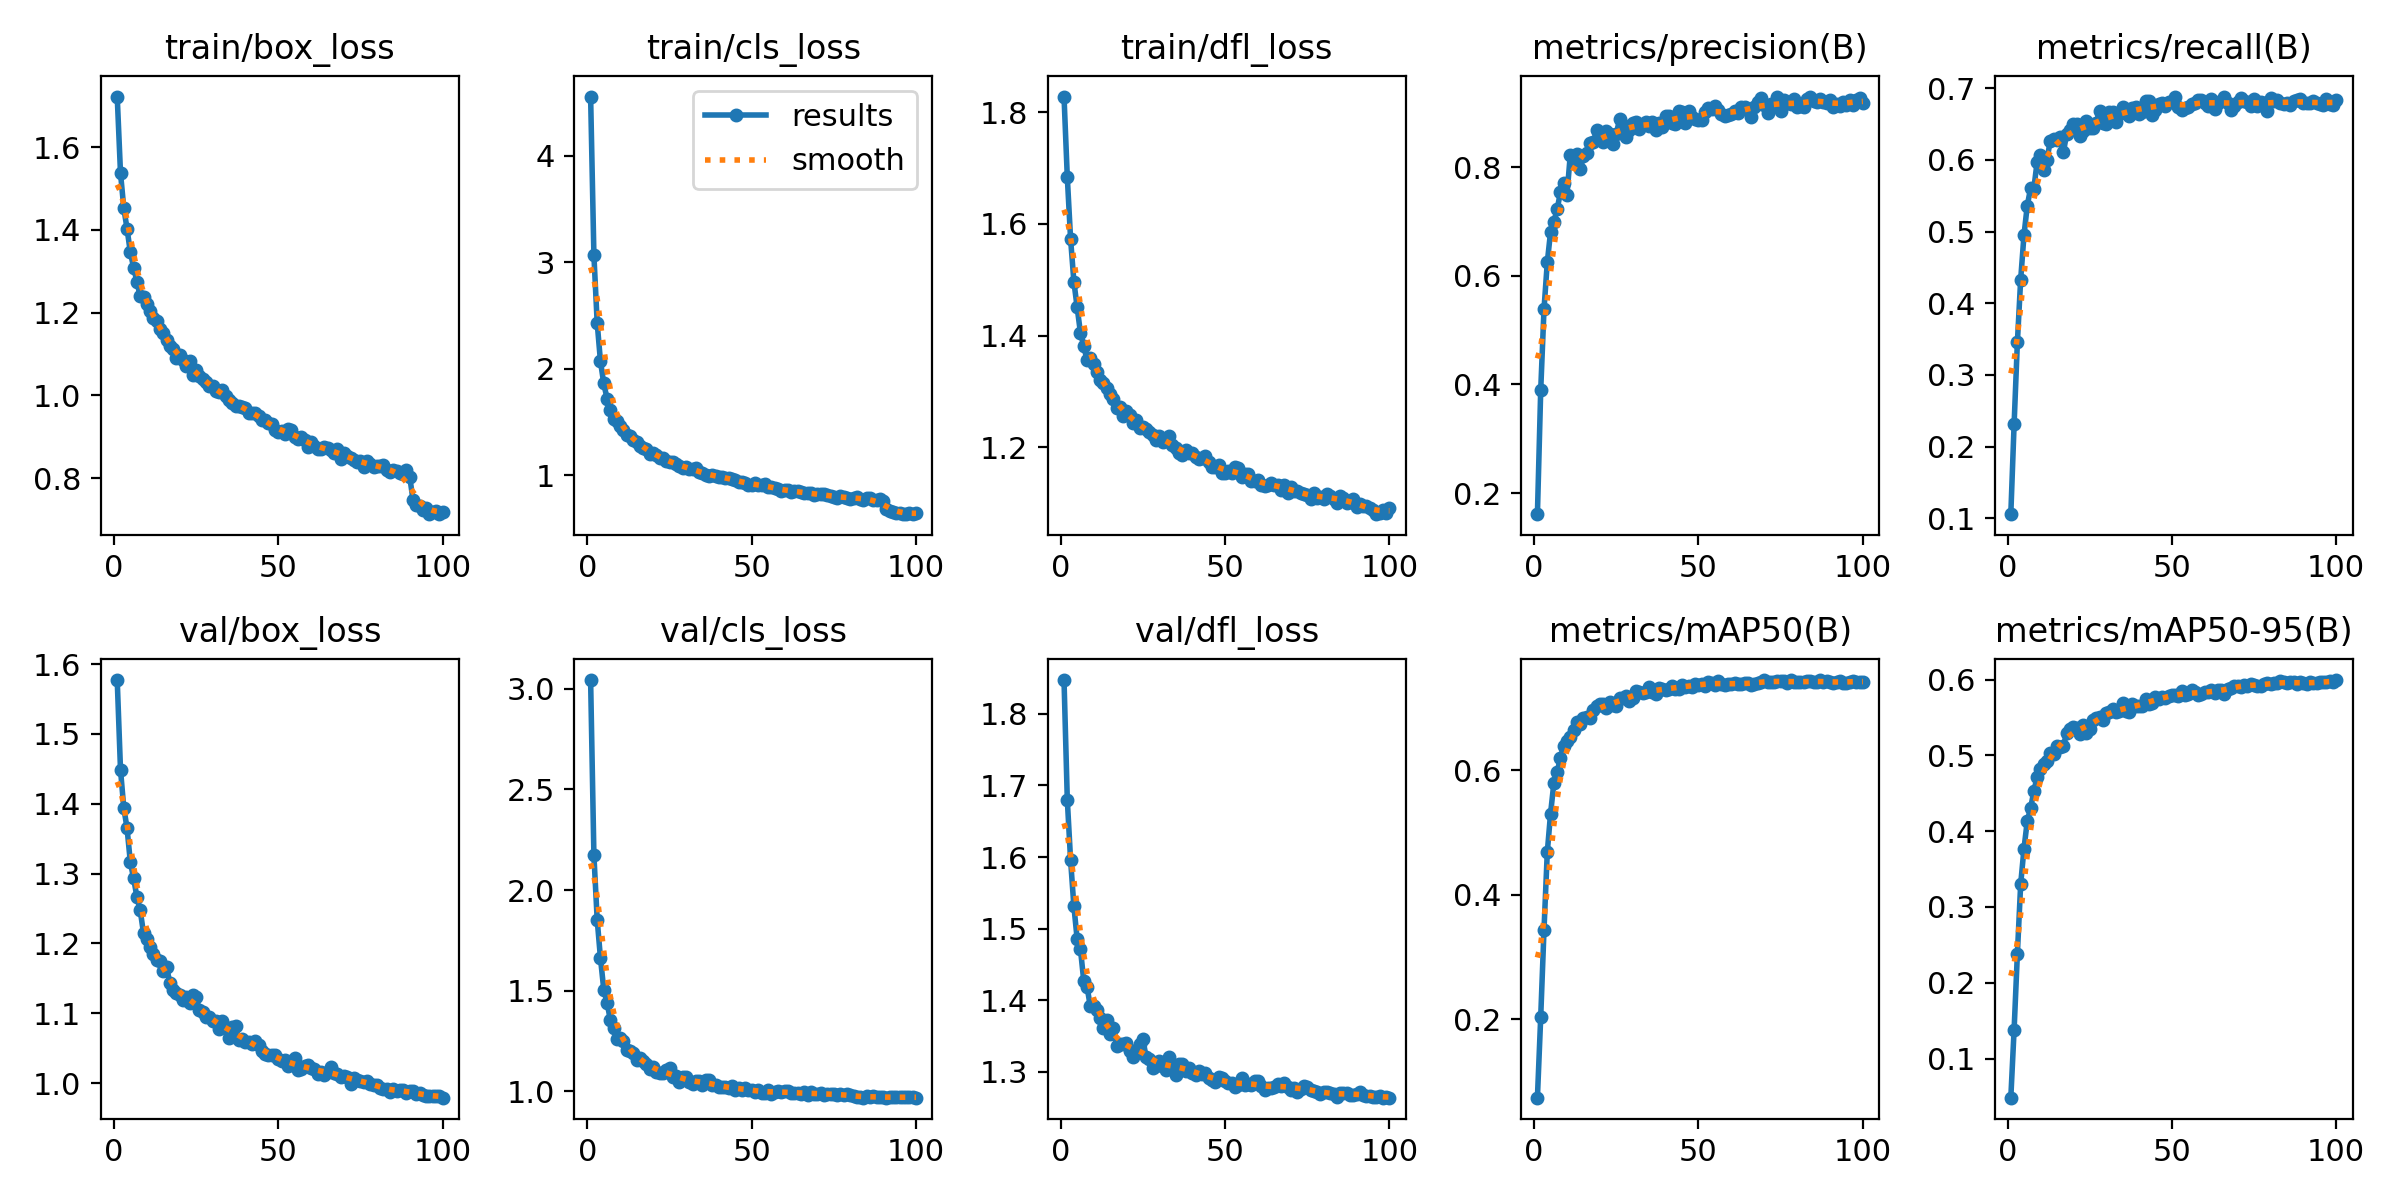

Data behind this chart, as committed beside it:
epoch, time, train/box_loss, train/cls_loss, train/dfl_loss, metrics/precision(B), metrics/recall(B), metrics/mAP50(B), metrics/mAP50-95(B), val/box_loss, val/cls_loss, val/dfl_loss, lr/pg0, lr/pg1, lr/pg2
1, 102, 1.723, 4.558, 1.828, 0.1612, 0.1057, 0.0744, 0.04841, 1.577, 3.043, 1.847, 0.06718, 0.0003316, 0.0003316
2, 199.9, 1.538, 3.067, 1.684, 0.389, 0.231, 0.2035, 0.138, 1.449, 2.173, 1.68, 0.03417, 0.0006583, 0.0006583
3, 289.3, 1.453, 2.43, 1.573, 0.5382, 0.3458, 0.3435, 0.2384, 1.394, 1.852, 1.596, 0.001156, 0.0009785, 0.0009785
4, 364.8, 1.403, 2.069, 1.497, 0.6246, 0.4331, 0.4682, 0.3302, 1.365, 1.661, 1.531, 0.0009703, 0.0009703, 0.0009703
5, 441.1, 1.346, 1.862, 1.45, 0.681, 0.4949, 0.5307, 0.3767, 1.316, 1.505, 1.485, 0.0009604, 0.0009604, 0.0009604
6, 517.1, 1.309, 1.72, 1.405, 0.6998, 0.5361, 0.5794, 0.4132, 1.293, 1.44, 1.471, 0.0009505, 0.0009505, 0.0009505
7, 592.5, 1.275, 1.614, 1.382, 0.7223, 0.5602, 0.5966, 0.4301, 1.266, 1.355, 1.427, 0.0009406, 0.0009406, 0.0009406
8, 668.4, 1.239, 1.526, 1.356, 0.7542, 0.5601, 0.6203, 0.4527, 1.247, 1.314, 1.419, 0.0009307, 0.0009307, 0.0009307
9, 744, 1.237, 1.508, 1.359, 0.7712, 0.5969, 0.6398, 0.4713, 1.215, 1.262, 1.391, 0.0009208, 0.0009208, 0.0009208
10, 819.4, 1.221, 1.459, 1.349, 0.7497, 0.6074, 0.6474, 0.4818, 1.206, 1.266, 1.393, 0.0009109, 0.0009109, 0.0009109
11, 895, 1.203, 1.422, 1.335, 0.823, 0.586, 0.6528, 0.4882, 1.195, 1.248, 1.386, 0.000901, 0.000901, 0.000901
12, 970.8, 1.188, 1.381, 1.321, 0.8131, 0.6003, 0.6646, 0.4929, 1.185, 1.206, 1.375, 0.0008911, 0.0008911, 0.0008911
13, 1045, 1.179, 1.366, 1.315, 0.8238, 0.6268, 0.6769, 0.5031, 1.177, 1.2, 1.361, 0.0008812, 0.0008812, 0.0008812
14, 1120, 1.159, 1.336, 1.307, 0.7959, 0.6297, 0.675, 0.502, 1.175, 1.191, 1.372, 0.0008713, 0.0008713, 0.0008713
15, 1195, 1.151, 1.313, 1.296, 0.8202, 0.6285, 0.6836, 0.5119, 1.16, 1.155, 1.353, 0.0008614, 0.0008614, 0.0008614
16, 1271, 1.135, 1.277, 1.287, 0.8259, 0.632, 0.6849, 0.5112, 1.166, 1.167, 1.361, 0.0008515, 0.0008515, 0.0008515
17, 1347, 1.12, 1.258, 1.27, 0.845, 0.6109, 0.6835, 0.5125, 1.144, 1.151, 1.336, 0.0008416, 0.0008416, 0.0008416
18, 1422, 1.112, 1.243, 1.273, 0.8462, 0.6367, 0.6977, 0.5298, 1.133, 1.137, 1.338, 0.0008317, 0.0008317, 0.0008317
19, 1497, 1.091, 1.201, 1.257, 0.8681, 0.6413, 0.7028, 0.5352, 1.129, 1.109, 1.339, 0.0008218, 0.0008218, 0.0008218
20, 1572, 1.098, 1.21, 1.265, 0.8554, 0.6503, 0.7063, 0.5375, 1.126, 1.119, 1.341, 0.0008119, 0.0008119, 0.0008119
21, 1648, 1.086, 1.193, 1.258, 0.8459, 0.6508, 0.7065, 0.5356, 1.119, 1.098, 1.329, 0.000802, 0.000802, 0.000802
22, 1723, 1.071, 1.158, 1.243, 0.8676, 0.6328, 0.6998, 0.528, 1.124, 1.09, 1.32, 0.0007921, 0.0007921, 0.0007921
23, 1799, 1.083, 1.164, 1.249, 0.8613, 0.6398, 0.7092, 0.5404, 1.115, 1.089, 1.331, 0.0007822, 0.0007822, 0.0007822
24, 1874, 1.049, 1.132, 1.234, 0.8429, 0.6545, 0.7045, 0.53, 1.127, 1.104, 1.339, 0.0007723, 0.0007723, 0.0007723
25, 1950, 1.061, 1.124, 1.236, 0.8619, 0.6446, 0.7028, 0.5346, 1.123, 1.114, 1.345, 0.0007624, 0.0007624, 0.0007624
26, 2025, 1.047, 1.125, 1.234, 0.888, 0.6449, 0.7157, 0.5473, 1.104, 1.071, 1.32, 0.0007525, 0.0007525, 0.0007525
27, 2101, 1.039, 1.109, 1.227, 0.8781, 0.6522, 0.7163, 0.5488, 1.101, 1.074, 1.318, 0.0007426, 0.0007426, 0.0007426
28, 2176, 1.033, 1.091, 1.223, 0.8563, 0.6685, 0.719, 0.5509, 1.095, 1.048, 1.305, 0.0007327, 0.0007327, 0.0007327
29, 2252, 1.022, 1.071, 1.213, 0.8678, 0.652, 0.711, 0.5468, 1.095, 1.07, 1.309, 0.0007228, 0.0007228, 0.0007228
30, 2327, 1.023, 1.076, 1.22, 0.8818, 0.6504, 0.7168, 0.5554, 1.088, 1.072, 1.315, 0.0007129, 0.0007129, 0.0007129
31, 2402, 1.01, 1.057, 1.21, 0.8838, 0.6664, 0.7274, 0.5568, 1.089, 1.045, 1.308, 0.000703, 0.000703, 0.000703
32, 2477, 1.008, 1.059, 1.213, 0.8704, 0.6667, 0.7257, 0.5616, 1.078, 1.037, 1.302, 0.0006931, 0.0006931, 0.0006931
33, 2552, 1.012, 1.068, 1.221, 0.88, 0.6528, 0.724, 0.5571, 1.089, 1.053, 1.321, 0.0006832, 0.0006832, 0.0006832
34, 2628, 0.999, 1.03, 1.204, 0.883, 0.664, 0.7256, 0.5581, 1.079, 1.049, 1.308, 0.0006733, 0.0006733, 0.0006733
35, 2702, 0.9893, 1.018, 1.198, 0.8751, 0.6737, 0.7334, 0.5688, 1.065, 1.03, 1.296, 0.0006634, 0.0006634, 0.0006634
36, 2778, 0.9813, 0.9991, 1.19, 0.8826, 0.6652, 0.7257, 0.5591, 1.08, 1.057, 1.311, 0.0006535, 0.0006535, 0.0006535
37, 2853, 0.9733, 0.9973, 1.186, 0.8687, 0.661, 0.7233, 0.5566, 1.082, 1.058, 1.311, 0.0006436, 0.0006436, 0.0006436
38, 2928, 0.9751, 1.002, 1.196, 0.882, 0.673, 0.7326, 0.5684, 1.062, 1.031, 1.301, 0.0006337, 0.0006337, 0.0006337
39, 3003, 0.9725, 0.9951, 1.191, 0.874, 0.6741, 0.7304, 0.5657, 1.063, 1.032, 1.306, 0.0006238, 0.0006238, 0.0006238
40, 3078, 0.9705, 0.986, 1.189, 0.8935, 0.6648, 0.7286, 0.5648, 1.059, 1.02, 1.298, 0.0006139, 0.0006139, 0.0006139
41, 3153, 0.9584, 0.9788, 1.183, 0.8935, 0.6666, 0.7312, 0.5653, 1.059, 1.022, 1.295, 0.000604, 0.000604, 0.000604
42, 3228, 0.9583, 0.9759, 1.179, 0.8808, 0.6822, 0.7359, 0.5743, 1.055, 1.02, 1.301, 0.0005941, 0.0005941, 0.0005941
43, 3303, 0.9582, 0.9752, 1.181, 0.8788, 0.6827, 0.7308, 0.5676, 1.061, 1.018, 1.297, 0.0005842, 0.0005842, 0.0005842
44, 3378, 0.9493, 0.9671, 1.184, 0.9029, 0.6624, 0.7306, 0.5685, 1.055, 1.025, 1.298, 0.0005743, 0.0005743, 0.0005743
45, 3453, 0.9415, 0.9515, 1.174, 0.902, 0.669, 0.7373, 0.577, 1.045, 1.008, 1.291, 0.0005644, 0.0005644, 0.0005644
46, 3528, 0.9401, 0.941, 1.164, 0.8815, 0.6778, 0.7342, 0.5746, 1.041, 1.016, 1.288, 0.0005545, 0.0005545, 0.0005545
47, 3603, 0.9329, 0.9399, 1.165, 0.9032, 0.679, 0.7359, 0.5765, 1.04, 1.007, 1.285, 0.0005446, 0.0005446, 0.0005446
48, 3679, 0.9312, 0.9314, 1.168, 0.8924, 0.6752, 0.7331, 0.5753, 1.041, 1.014, 1.293, 0.0005347, 0.0005347, 0.0005347
49, 3755, 0.9163, 0.9065, 1.154, 0.888, 0.6813, 0.7384, 0.5785, 1.04, 1.009, 1.291, 0.0005248, 0.0005248, 0.0005248
50, 3830, 0.911, 0.9068, 1.155, 0.8864, 0.6815, 0.7363, 0.5797, 1.035, 1.007, 1.286, 0.0005149, 0.0005149, 0.0005149
51, 3905, 0.9137, 0.9223, 1.158, 0.8867, 0.6881, 0.739, 0.5799, 1.032, 0.9968, 1.284, 0.000505, 0.000505, 0.000505
52, 3980, 0.9061, 0.9038, 1.154, 0.9021, 0.6735, 0.7362, 0.5788, 1.032, 1.007, 1.284, 0.0004951, 0.0004951, 0.0004951
53, 4056, 0.9194, 0.9095, 1.164, 0.9099, 0.6701, 0.7422, 0.5852, 1.025, 0.9935, 1.278, 0.0004852, 0.0004852, 0.0004852
54, 4132, 0.9171, 0.9135, 1.163, 0.9075, 0.6729, 0.7401, 0.5794, 1.029, 0.9921, 1.282, 0.0004753, 0.0004753, 0.0004753
55, 4207, 0.8996, 0.8895, 1.146, 0.9133, 0.6738, 0.7377, 0.5805, 1.036, 1.007, 1.291, 0.0004654, 0.0004654, 0.0004654
56, 4283, 0.8956, 0.887, 1.152, 0.9048, 0.6781, 0.744, 0.5862, 1.019, 0.9868, 1.281, 0.0004555, 0.0004555, 0.0004555
57, 4358, 0.8992, 0.88, 1.152, 0.8983, 0.6791, 0.7382, 0.5834, 1.021, 0.9958, 1.282, 0.0004456, 0.0004456, 0.0004456
58, 4432, 0.8913, 0.8737, 1.14, 0.8952, 0.6831, 0.7375, 0.5794, 1.024, 1.001, 1.281, 0.0004357, 0.0004357, 0.0004357
59, 4508, 0.8759, 0.8535, 1.139, 0.8956, 0.6839, 0.7382, 0.5814, 1.025, 0.9952, 1.287, 0.0004258, 0.0004258, 0.0004258
60, 4584, 0.8876, 0.8618, 1.141, 0.8981, 0.6791, 0.7389, 0.5839, 1.022, 0.9999, 1.286, 0.0004159, 0.0004159, 0.0004159
... 40 more rows
